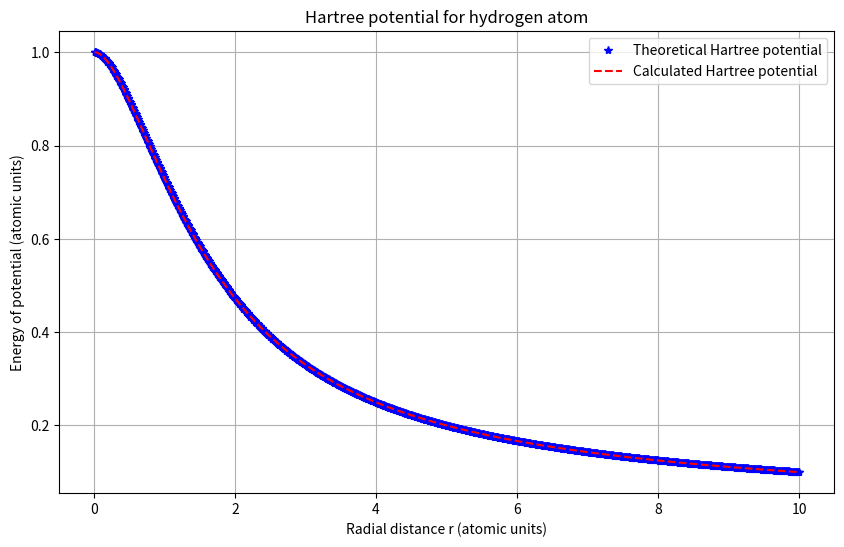

Write the Python code that produced this figure. (Note: this script raises an exception after producing the figure.)
import numpy as np
import matplotlib.pyplot as plt

# Function to create the second derivative matrix using finite differences
def create_matrix_D2_finite_difference(N, h):
    """
    Creates the matrix for the second derivative using finite differences.
    Parameters:
        N (int): Number of grid points.
        h (float): Grid spacing.
    
    Returns:
        D2 (numpy array): Matrix for the second derivative.
    """
    D2 = np.zeros((N, N))
    i, j = np.indices(D2.shape)

    # Operator matrix for numerical second derivative
    # Formula: d2y/dx2 = (y(k-1) - 2y(k) + y(k+1)) / dx^2
    D2[i == j] = -2 / h**2
    D2[abs(i - j) == 1] = 1 / h**2

    return D2

# Solve Poisson's equation d2U/dr2 = -u2/r using finite differences
def solve_poisson(r, u):
    """
    Solves Poisson's equation in radial coordinates using finite differences.
    Parameters:
        r (numpy array): Radial grid points.
        u (numpy array): Source term for Poisson's equation.
    
    Returns:
        U (numpy array): Potential solution to Poisson's equation.
    """
    # Grid spacing
    h = r[1] - r[0]
    N = len(r)

    # Create second derivative matrix
    D2 = create_matrix_D2_finite_difference(N, h)

    # Solve Poisson's equation with boundary conditions U(0) = 0, U(r_max) = 1
    U_0 = np.linalg.solve(D2, -u**2 / r)

    # Fix boundary conditions
    U = U_0 + r / np.max(r)

    return U

if __name__ == "__main__":

    # Define the radial grid
    N = 1000
    start, end = 0, 10
    r = np.linspace(start, end, N+1)[1:]  # Exclude r = 0 to avoid singularity
    h = r[1] - r[0]  # Grid spacing

    # Calculate the electron density for hydrogen's ground state
    electron_density = np.exp(-2 * r) / (np.pi)  # 1/(pi * a0^3) in normalized form for hydrogen

    # Solve Poisson's equation to obtain the potential
    u = np.sqrt(4 * np.pi * electron_density) * r
    U = solve_poisson(r, u)
    V_sH = U / r  # Hartree potential

    # Calculate the theoretical Hartree potential
    V_Hartree = 1.0 / r - (1.0 + 1.0 / r) * np.exp(-2.0 * r)

    # Plot the results
    plt.figure(figsize=(10, 6))
    plt.plot(r, V_Hartree, color='blue', marker='*', linestyle='', label='Theoretical Hartree potential')
    plt.plot(r, V_sH, color='red', marker='', linestyle='--', label='Calculated Hartree potential')
    plt.title('Hartree potential for hydrogen atom')
    plt.xlabel('Radial distance r (atomic units)')
    plt.ylabel('Energy of potential (atomic units)')
    plt.grid(True)
    plt.legend()
    plt.savefig(f'./A5/task2_Hartree_potential_N={N}.png')
    plt.show()

    # Save data to CSV for further analysis or plotting
    np.savetxt(f'./A5/task2_Hartree_potential_N={N}.csv', 
               np.column_stack([r, V_Hartree, V_sH]), 
               header="Radial distance (atomic units), Theoretical Hartree potential, Calculated Hartree potential", 
               delimiter=",", comments="")
